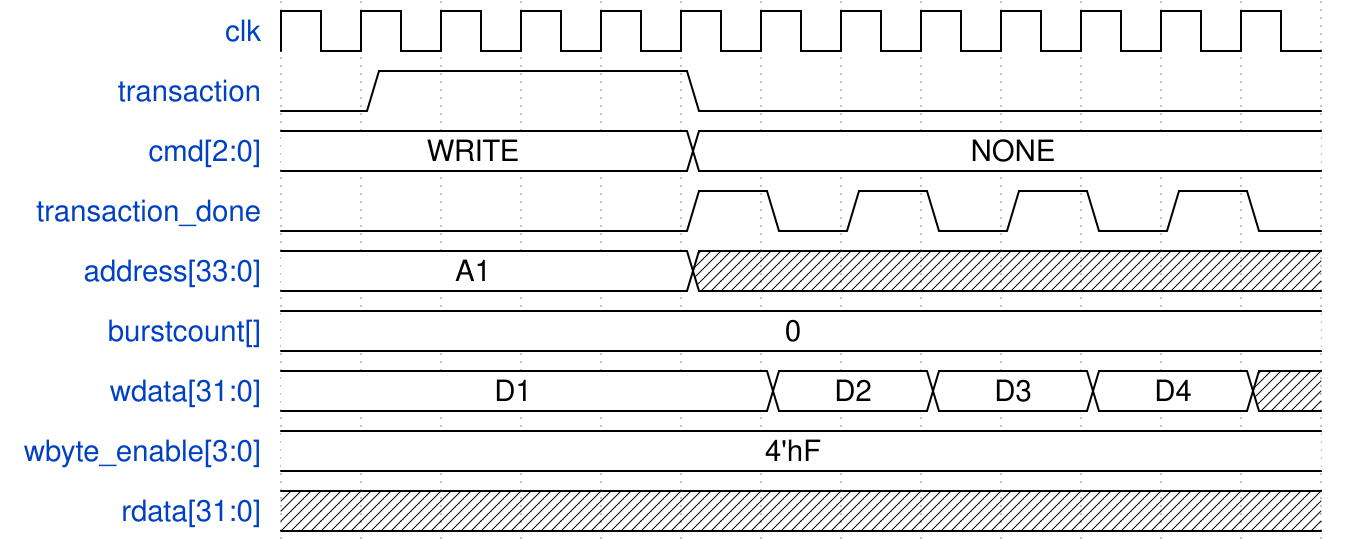

Write the WaveJSON whose rendering is this waveform diagram.

{ signal: [
    { name: "clk",              wave: "p............" },
    { name: "transaction",      wave: "01...0......."},
    { name: "cmd[2:0]",         wave: "=....=.......", data: ["WRITE", "NONE"]},
    { name: "transaction_done", wave: "0....10101010"},
    { name: "address[33:0]",    wave: "=....x.......", data: ["A1"]},
    { name: "burstcount[]",     wave: "=............", data: ["0"]},
    { name: "wdata[31:0]",      wave: "=.....=.=.=.x", data: ["D1", "D2", "D3", "D4"]},
    { name: "wbyte_enable[3:0]",wave: "=............", data: ["4'hF"]},
    { name: "rdata[31:0]",      wave: "x............"},
]}